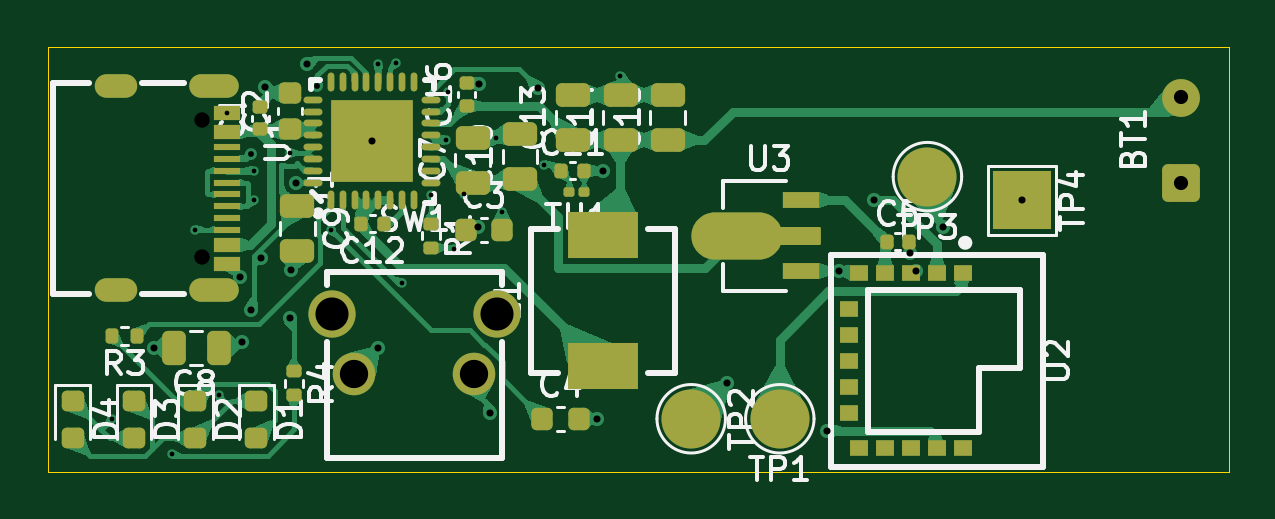
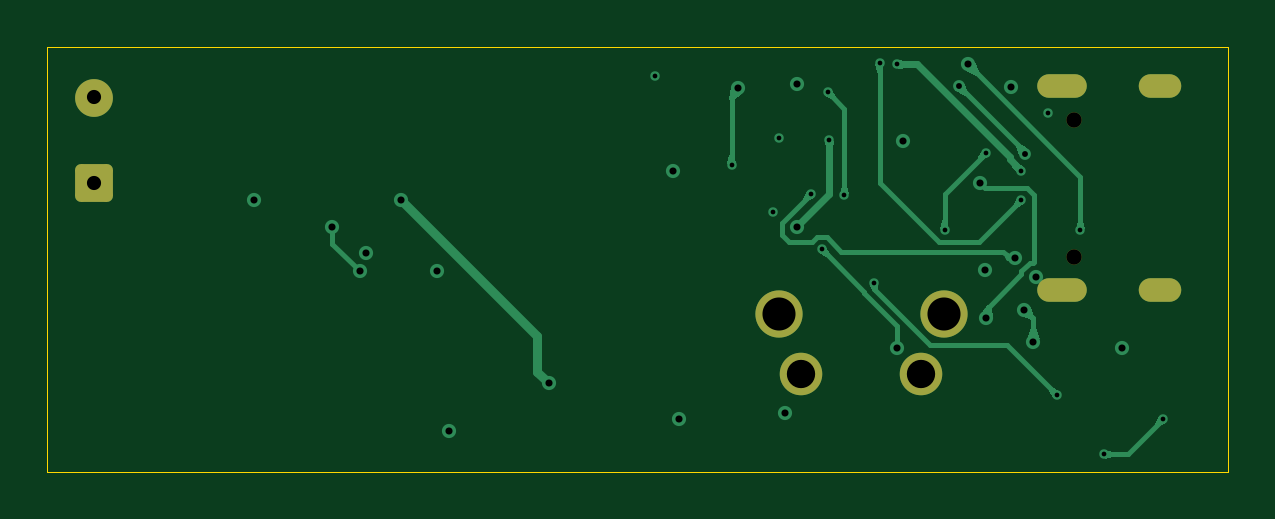
Circuit board: 13 layer files. Board 50.0 x 18.0 mm.
- bottom_copper: FindMyCharger-CuBottom.gbr (20749 bytes)
- inner_copper: FindMyCharger-CuIn1.gbr (63288 bytes)
- inner_copper: FindMyCharger-CuIn2.gbr (3702 bytes)
- top_copper: FindMyCharger-CuTop.gbr (120111 bytes)
- outline: FindMyCharger-EdgeCuts.gbr (610 bytes)
- bottom_mask: FindMyCharger-MaskBottom.gbr (1633 bytes)
- top_mask: FindMyCharger-MaskTop.gbr (9535 bytes)
- drill: FindMyCharger-NPTH.drl (357 bytes)
- drill: FindMyCharger-PTH.drl (1664 bytes)
- paste: FindMyCharger-PasteBottom.gbr (458 bytes)
- paste: FindMyCharger-PasteTop.gbr (8750 bytes)
- bottom_silk: FindMyCharger-SilkBottom.gbr (1643 bytes)
- top_silk: FindMyCharger-SilkTop.gbr (53705 bytes)

=== bottom_copper: FindMyCharger-CuBottom.gbr (20749 bytes, source omitted) ===
=== inner_copper: FindMyCharger-CuIn1.gbr (63288 bytes, source omitted) ===
=== inner_copper: FindMyCharger-CuIn2.gbr ===
%TF.GenerationSoftware,KiCad,Pcbnew,10.0.0*%
%TF.CreationDate,2026-06-27T17:47:16+07:00*%
%TF.ProjectId,FindMyCharger,46696e64-4d79-4436-9861-726765722e6b,rev?*%
%TF.SameCoordinates,Original*%
%TF.FileFunction,Copper,L3,Inr*%
%TF.FilePolarity,Positive*%
%FSLAX46Y46*%
G04 Gerber Fmt 4.6, Leading zero omitted, Abs format (unit mm)*
G04 Created by KiCad (PCBNEW 10.0.0) date 2026-06-27 17:47:16*
%MOMM*%
%LPD*%
G01*
G04 APERTURE LIST*
G04 Aperture macros list*
%AMRoundRect*
0 Rectangle with rounded corners*
0 $1 Rounding radius*
0 $2 $3 $4 $5 $6 $7 $8 $9 X,Y pos of 4 corners*
0 Add a 4 corners polygon primitive as box body*
4,1,4,$2,$3,$4,$5,$6,$7,$8,$9,$2,$3,0*
0 Add four circle primitives for the rounded corners*
1,1,$1+$1,$2,$3*
1,1,$1+$1,$4,$5*
1,1,$1+$1,$6,$7*
1,1,$1+$1,$8,$9*
0 Add four rect primitives between the rounded corners*
20,1,$1+$1,$2,$3,$4,$5,0*
20,1,$1+$1,$4,$5,$6,$7,0*
20,1,$1+$1,$6,$7,$8,$9,0*
20,1,$1+$1,$8,$9,$2,$3,0*%
G04 Aperture macros list end*
%TA.AperFunction,ComponentPad*%
%ADD10C,1.800000*%
%TD*%
%TA.AperFunction,ComponentPad*%
%ADD11C,2.000000*%
%TD*%
%TA.AperFunction,ComponentPad*%
%ADD12O,2.100000X1.000000*%
%TD*%
%TA.AperFunction,ComponentPad*%
%ADD13O,1.800000X1.000000*%
%TD*%
%TA.AperFunction,ComponentPad*%
%ADD14RoundRect,0.250000X0.550000X-0.550000X0.550000X0.550000X-0.550000X0.550000X-0.550000X-0.550000X0*%
%TD*%
%TA.AperFunction,ComponentPad*%
%ADD15C,1.600000*%
%TD*%
%TA.AperFunction,ViaPad*%
%ADD16C,0.600000*%
%TD*%
%TA.AperFunction,ViaPad*%
%ADD17C,0.400000*%
%TD*%
%TA.AperFunction,ViaPad*%
%ADD18C,0.500000*%
%TD*%
G04 APERTURE END LIST*
D10*
%TO.N,Net-(R1-Pad2)*%
%TO.C,SW1*%
X85740000Y-91847500D03*
%TO.N,GND*%
X90820000Y-91847500D03*
D11*
%TO.N,unconnected-(SW1-Pad3)*%
X91780000Y-89307500D03*
%TO.N,unconnected-(SW1-Pad4)*%
X84780000Y-89307500D03*
%TD*%
D12*
%TO.N,GND*%
%TO.C,J1*%
X79790000Y-79680000D03*
D13*
X75640000Y-79680000D03*
D12*
X79790000Y-88320000D03*
D13*
X75640000Y-88320000D03*
%TD*%
D14*
%TO.N,GND*%
%TO.C,BT1*%
X120750000Y-83750000D03*
D15*
%TO.N,Net-(BT1-+)*%
X120750000Y-80150000D03*
%TD*%
D16*
%TO.N,GND*%
X91000000Y-79560000D03*
X109250000Y-86749998D03*
X114000000Y-84500000D03*
X106250000Y-87500000D03*
X83048264Y-87451734D03*
X91500000Y-93500000D03*
X96000000Y-93750000D03*
D17*
X92000000Y-85000000D03*
D16*
X96250000Y-83250000D03*
X105750000Y-94250000D03*
X86500000Y-82000000D03*
D17*
X91750000Y-81850000D03*
D16*
X80900000Y-87750000D03*
X81950735Y-79700735D03*
X77250000Y-90750000D03*
D17*
X80360000Y-80800000D03*
X97000000Y-79250000D03*
%TO.N,Net-(D1-K)*%
X87750000Y-88000000D03*
X80000000Y-92762500D03*
%TO.N,Net-(U3-Vin)*%
X90398298Y-84220480D03*
D16*
X81784047Y-86936990D03*
X81375000Y-89125000D03*
X81000000Y-90500000D03*
D17*
%TO.N,Net-(C3-Pad1)*%
X89625000Y-81950697D03*
D16*
X90979291Y-85650000D03*
D17*
%TO.N,Net-(U1-KEY)*%
X89695312Y-79921795D03*
X89000000Y-84290000D03*
%TO.N,Net-(U1-NTC)*%
X93766967Y-82991141D03*
D16*
X93500000Y-79750000D03*
D17*
%TO.N,Net-(U1-DPC)*%
X87500000Y-78700000D03*
X81500000Y-84500000D03*
%TO.N,Net-(U1-DMC)*%
X81500000Y-83250000D03*
X86750000Y-78750000D03*
%TO.N,Net-(J1-CC2)*%
X79000000Y-85750000D03*
D16*
X83750000Y-78750000D03*
D18*
%TO.N,Net-(J1-CC1)*%
X84160000Y-79660000D03*
X81363907Y-82536161D03*
D17*
%TO.N,Net-(C4-Pad1)*%
X83000000Y-82500000D03*
X84750000Y-85750000D03*
D16*
%TO.N,Net-(U1-LED1)*%
X83000000Y-89500000D03*
X83250000Y-83750000D03*
%TO.N,Net-(U2-P0.21{slash}RST)*%
X110669506Y-85621999D03*
X109499998Y-87509934D03*
D17*
%TO.N,Net-(D3-A)*%
X78000000Y-95250000D03*
X75500000Y-93750000D03*
%TO.N,Net-(R1-Pad2)*%
X89954655Y-86567859D03*
D16*
X86750000Y-90750000D03*
%TO.N,Net-(U2-SWCLK)*%
X107750000Y-84500000D03*
X101500000Y-92250000D03*
%TD*%
M02*

=== top_copper: FindMyCharger-CuTop.gbr (120111 bytes, source omitted) ===
=== outline: FindMyCharger-EdgeCuts.gbr ===
%TF.GenerationSoftware,KiCad,Pcbnew,10.0.0*%
%TF.CreationDate,2026-06-27T17:47:16+07:00*%
%TF.ProjectId,FindMyCharger,46696e64-4d79-4436-9861-726765722e6b,rev?*%
%TF.SameCoordinates,Original*%
%TF.FileFunction,Profile,NP*%
%FSLAX46Y46*%
G04 Gerber Fmt 4.6, Leading zero omitted, Abs format (unit mm)*
G04 Created by KiCad (PCBNEW 10.0.0) date 2026-06-27 17:47:16*
%MOMM*%
%LPD*%
G01*
G04 APERTURE LIST*
%TA.AperFunction,Profile*%
%ADD10C,0.050000*%
%TD*%
G04 APERTURE END LIST*
D10*
X72750000Y-78000000D02*
X122750000Y-78000000D01*
X122750000Y-96000000D01*
X72750000Y-96000000D01*
X72750000Y-78000000D01*
M02*

=== bottom_mask: FindMyCharger-MaskBottom.gbr (1633 bytes, source withheld) ===
=== top_mask: FindMyCharger-MaskTop.gbr (9535 bytes, source omitted) ===
=== drill: FindMyCharger-NPTH.drl ===
M48
; DRILL file KiCad 10.0.0 date 2026-06-27T17:47:16
; FORMAT={-:-/ absolute / inch / decimal}
; #@! TF.CreationDate,2026-06-27T17:47:16+07:00
; #@! TF.GenerationSoftware,Kicad,Pcbnew,10.0.0
; #@! TF.FileFunction,NonPlated,1,4,NPTH
FMAT,2
INCH
; #@! TA.AperFunction,NonPlated,NPTH,ComponentDrill
T1C0.0256
%
G90
G05
T1
X3.1217Y-3.1933
X3.1217Y-3.4209
M30

=== drill: FindMyCharger-PTH.drl ===
M48
; DRILL file KiCad 10.0.0 date 2026-06-27T17:47:16
; FORMAT={-:-/ absolute / inch / decimal}
; #@! TF.CreationDate,2026-06-27T17:47:16+07:00
; #@! TF.GenerationSoftware,Kicad,Pcbnew,10.0.0
; #@! TF.FileFunction,Plated,1,4,PTH
FMAT,2
INCH
; #@! TA.AperFunction,Plated,PTH,ViaDrill
T1C0.0079
; #@! TA.AperFunction,Plated,PTH,ViaDrill
T2C0.0098
; #@! TA.AperFunction,Plated,PTH,ViaDrill
T3C0.0118
; #@! TA.AperFunction,Plated,PTH,ComponentDrill
T4C0.0236
; #@! TA.AperFunction,Plated,PTH,ComponentDrill
T5C0.0472
; #@! TA.AperFunction,Plated,PTH,ComponentDrill
T6C0.0551
%
G90
G05
T1
X2.9724Y-3.6909
X3.0709Y-3.75
X3.1102Y-3.376
X3.1496Y-3.6521
X3.1638Y-3.1811
X3.2087Y-3.2776
X3.2087Y-3.3268
X3.2677Y-3.248
X3.3366Y-3.376
X3.4154Y-3.1004
X3.4449Y-3.0984
X3.4547Y-3.4646
X3.5039Y-3.3185
X3.5285Y-3.2264
X3.5313Y-3.1465
X3.5415Y-3.4082
X3.559Y-3.3158
X3.6122Y-3.2224
X3.622Y-3.3465
X3.6916Y-3.2674
X3.8189Y-3.1201
T2
X3.2033Y-3.2495
X3.3134Y-3.1362
T3
X3.0413Y-3.5728
X3.185Y-3.4547
X3.189Y-3.563
X3.2037Y-3.5089
X3.2198Y-3.4227
X3.2264Y-3.1378
X3.2677Y-3.5236
X3.2696Y-3.443
X3.2776Y-3.2972
X3.2972Y-3.1004
X3.4055Y-3.2283
X3.4154Y-3.5728
X3.5819Y-3.372
X3.5827Y-3.1323
X3.6024Y-3.6811
X3.6811Y-3.1398
X3.7795Y-3.6909
X3.7894Y-3.2776
X3.9961Y-3.6319
X4.1634Y-3.7106
X4.1831Y-3.4449
X4.2421Y-3.3268
X4.3012Y-3.4154
X4.311Y-3.4453
X4.3571Y-3.3709
X4.4882Y-3.3268
T4
X4.7539Y-3.1555
X4.7539Y-3.2972
T5
X3.3756Y-3.616
X3.5756Y-3.616
T6
X3.3378Y-3.516
X3.6134Y-3.516
T4
G00X2.9937Y-3.137
M15
G01X2.9622Y-3.137
M16
G05
G00X2.9937Y-3.4772
M15
G01X2.9622Y-3.4772
M16
G05
G00X3.163Y-3.137
M15
G01X3.1197Y-3.137
M16
G05
G00X3.163Y-3.4772
M15
G01X3.1197Y-3.4772
M16
G05
M30

=== paste: FindMyCharger-PasteBottom.gbr ===
%TF.GenerationSoftware,KiCad,Pcbnew,10.0.0*%
%TF.CreationDate,2026-06-27T17:47:16+07:00*%
%TF.ProjectId,FindMyCharger,46696e64-4d79-4436-9861-726765722e6b,rev?*%
%TF.SameCoordinates,Original*%
%TF.FileFunction,Paste,Bot*%
%TF.FilePolarity,Positive*%
%FSLAX46Y46*%
G04 Gerber Fmt 4.6, Leading zero omitted, Abs format (unit mm)*
G04 Created by KiCad (PCBNEW 10.0.0) date 2026-06-27 17:47:16*
%MOMM*%
%LPD*%
G01*
G04 APERTURE LIST*
G04 APERTURE END LIST*
M02*

=== paste: FindMyCharger-PasteTop.gbr (8750 bytes, source omitted) ===
=== bottom_silk: FindMyCharger-SilkBottom.gbr (1643 bytes, source withheld) ===
=== top_silk: FindMyCharger-SilkTop.gbr (53705 bytes, source omitted) ===
